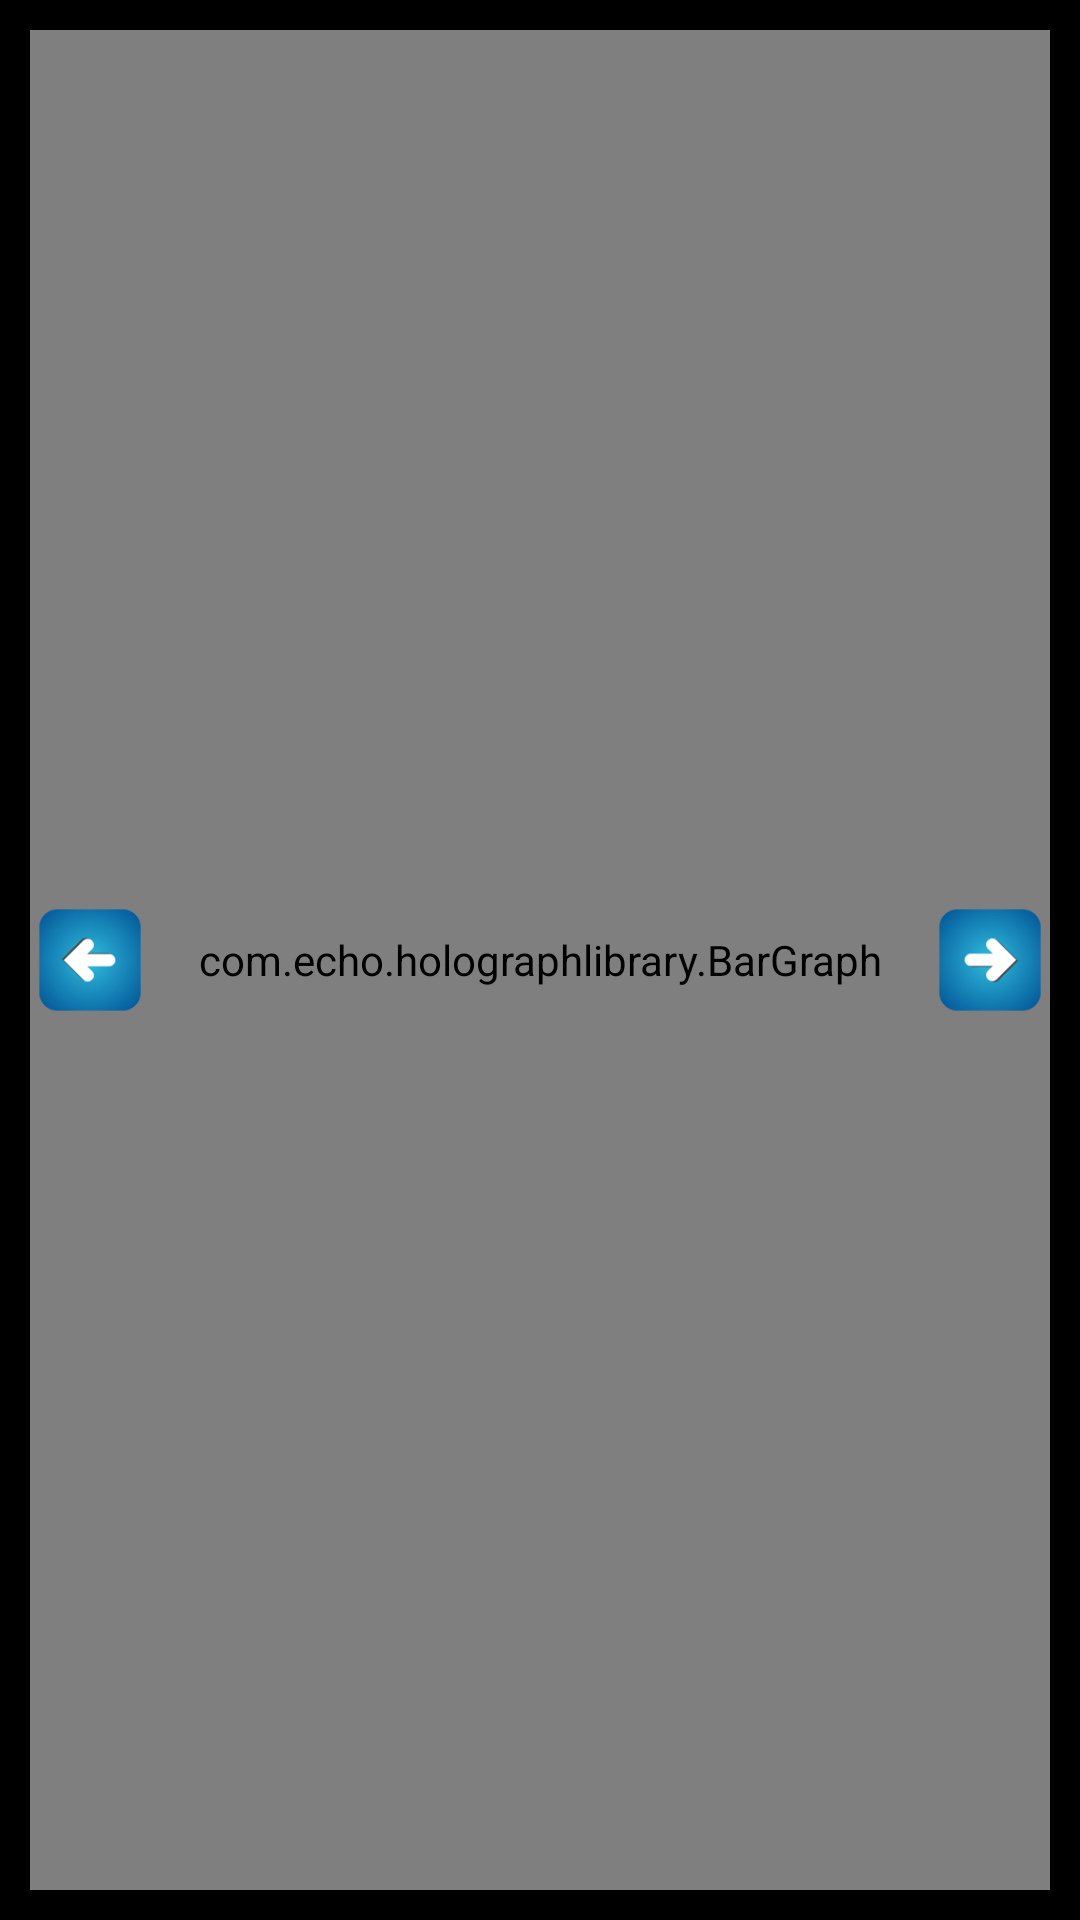

Layout XML and referenced resources for this Android screen:
<!-- AndroidManifest.xml: application theme android:Theme.Holo.NoActionBar.Fullscreen -->
<!-- res/layout/fragment_bargraph_daily.xml -->
<?xml version="1.0" encoding="utf-8"?>

<RelativeLayout xmlns:android="http://schemas.android.com/apk/res/android"
	android:id="@+id/rlRootDailyBar"
	android:layout_width="match_parent"
	android:layout_height="match_parent"
	android:orientation="vertical"
	android:padding="10dp" >

	<com.echo.holographlibrary.BarGraph
		android:id="@+id/bargraph"
		android:layout_width="match_parent"
		android:layout_height="match_parent" />

	<ImageView
		android:id="@+id/ivPrevYear"
		android:layout_width="40dp"
		android:layout_height="40dp"
		android:layout_alignParentLeft="true"
		android:layout_centerVertical="true"
		android:src="@drawable/left" />

	<ImageView 
		android:id="@+id/ivNextYear"
		android:layout_width="40dp"
		android:layout_height="40dp"
		android:layout_alignParentRight="true"
		android:layout_centerVertical="true"
		android:src="@drawable/right" />

	<TextView
		android:id="@+id/twCurrentDay"
		android:layout_width="wrap_content"
		android:layout_height="wrap_content"
		android:layout_alignTop="@+id/bargraph"
		android:layout_centerHorizontal="true"
		android:padding="10dp"
		android:layout_margin="10dp"
		android:background="@drawable/round_border_gray_gradient"
		android:textAppearance="?android:attr/textAppearanceLarge" />
 </RelativeLayout>
<!-- resources referenced by this layout -->
<resources>
  <!-- drawable left: png bitmap (drawable-hdpi, 2089 bytes) -->
  <!-- drawable right: png bitmap (drawable-hdpi, 2110 bytes) -->
</resources>
